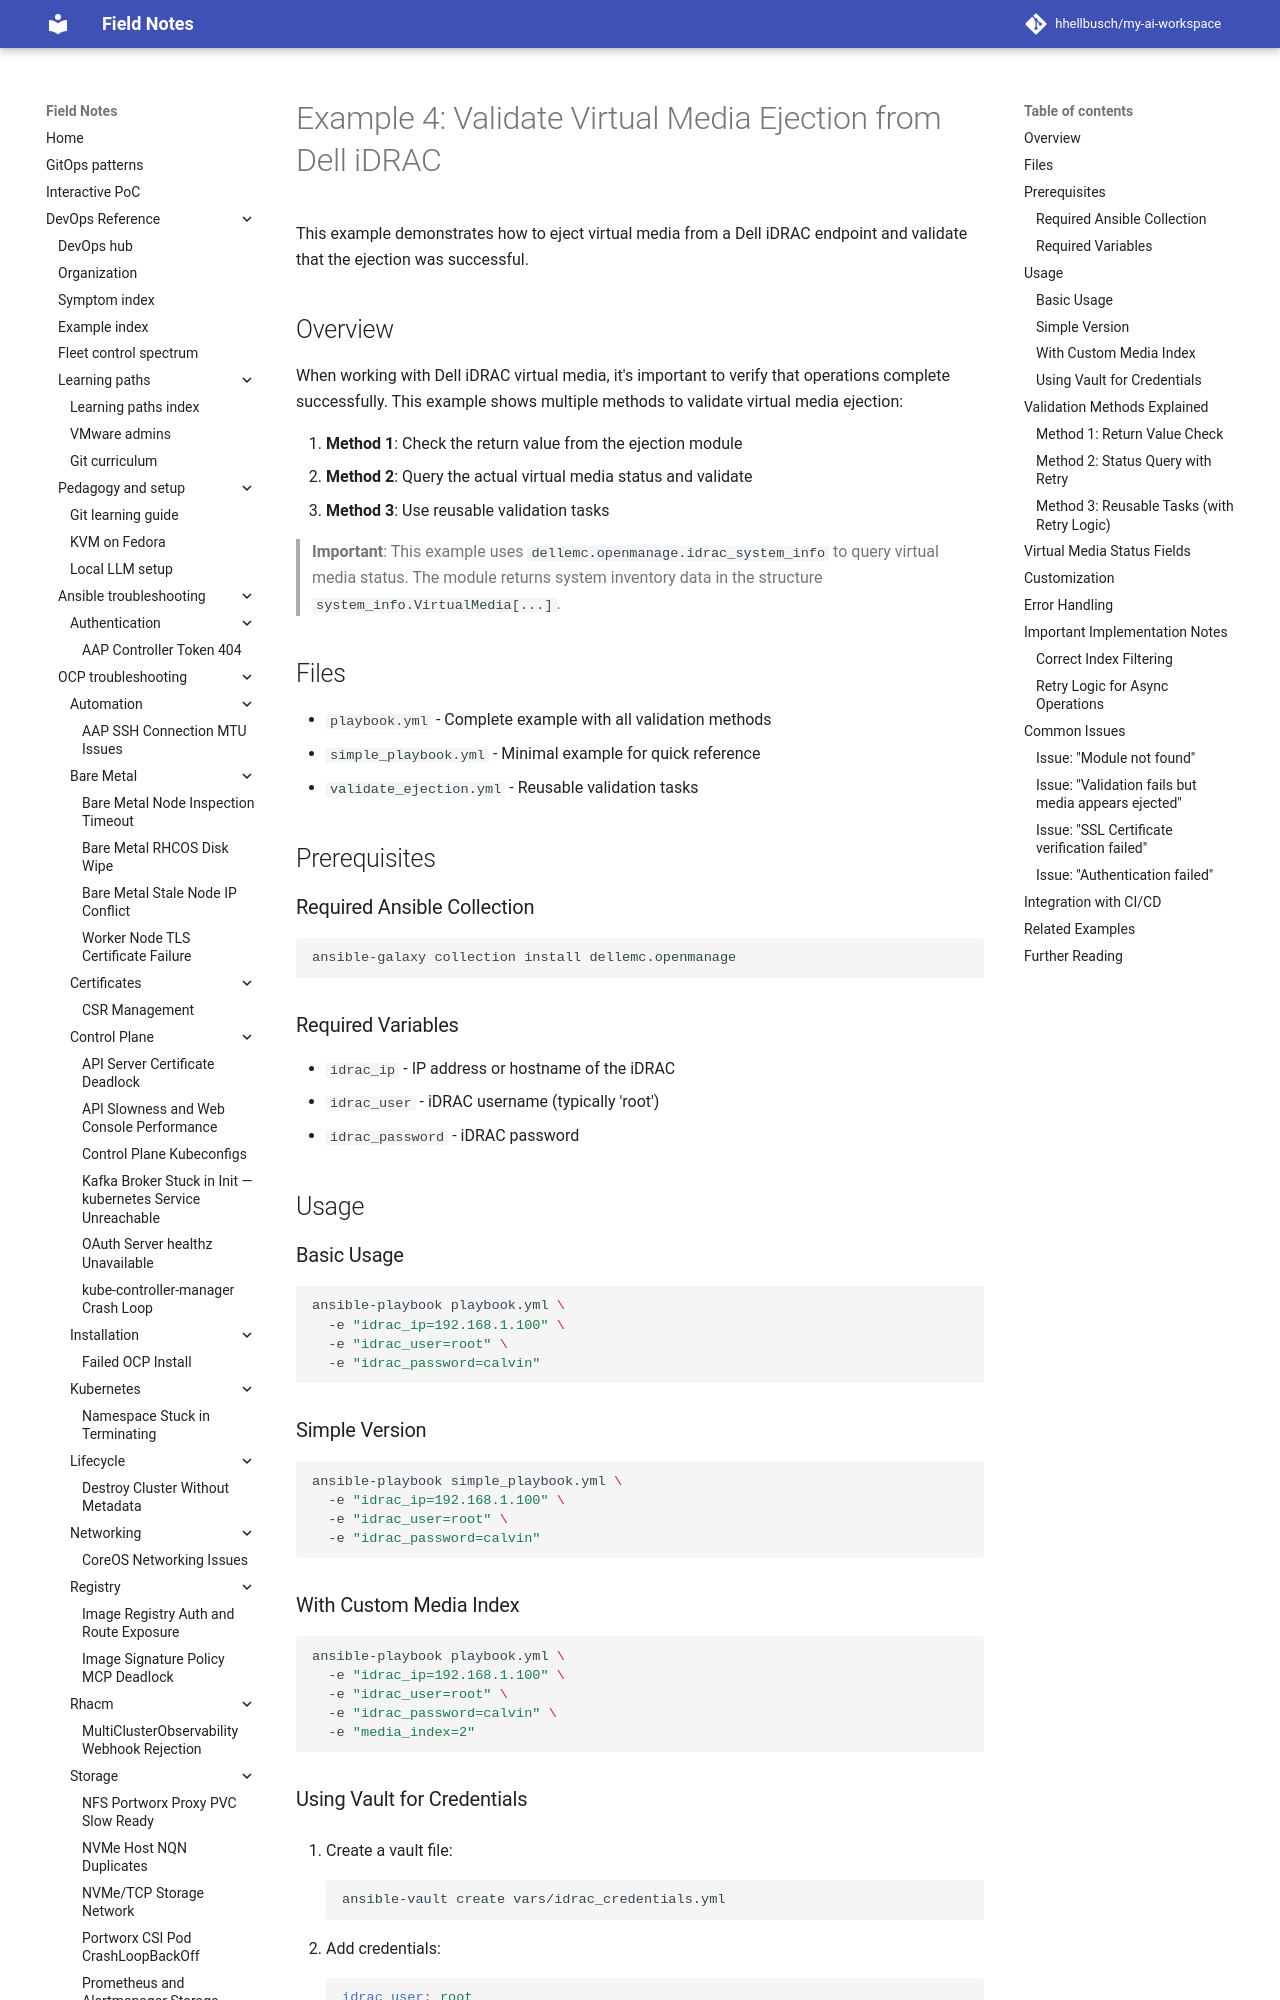

repository: hhellbusch/my-ai-workspace · page: devops/ansible/examples/004_validate_virtual_media_ejection/index.html · generator: mkdocs

# Example 4: Validate Virtual Media Ejection from Dell iDRAC

This example demonstrates how to eject virtual media from a Dell iDRAC endpoint and validate that the ejection was successful.

## Overview

When working with Dell iDRAC virtual media, it's important to verify that operations complete successfully. This example shows multiple methods to validate virtual media ejection:

1. **Method 1**: Check the return value from the ejection module
2. **Method 2**: Query the actual virtual media status and validate
3. **Method 3**: Use reusable validation tasks

> **Important**: This example uses `dellemc.openmanage.idrac_system_info` to query virtual media status. The module returns system inventory data in the structure `system_info.VirtualMedia[...]`.

## Files

- `playbook.yml` - Complete example with all validation methods
- `simple_playbook.yml` - Minimal example for quick reference
- `validate_ejection.yml` - Reusable validation tasks

## Prerequisites

### Required Ansible Collection

```bash
ansible-galaxy collection install dellemc.openmanage
```

### Required Variables

- `idrac_ip` - IP address or hostname of the iDRAC
- `idrac_user` - iDRAC username (typically 'root')
- `idrac_password` - iDRAC password

## Usage

### Basic Usage

```bash
ansible-playbook playbook.yml \
  -e "idrac_ip=192.168.1.100" \
  -e "idrac_user=root" \
  -e "idrac_password=calvin"
```

### Simple Version

```bash
ansible-playbook simple_playbook.yml \
  -e "idrac_ip=192.168.1.100" \
  -e "idrac_user=root" \
  -e "idrac_password=calvin"
```

### With Custom Media Index

```bash
ansible-playbook playbook.yml \
  -e "idrac_ip=192.168.1.100" \
  -e "idrac_user=root" \
  -e "idrac_password=calvin" \
  -e "media_index=2"
```

### Using Vault for Credentials

1. Create a vault file:
```bash
ansible-vault create vars/idrac_credentials.yml
```

2. Add credentials:
```yaml
idrac_user: root
idrac_password: calvin
```

3. Run with vault:
```bash
ansible-playbook playbook.yml \
  -e "idrac_ip=192.168.1.100" \
  -e "@vars/idrac_credentials.yml" \
  --ask-vault-pass
```

## Validation Methods Explained
